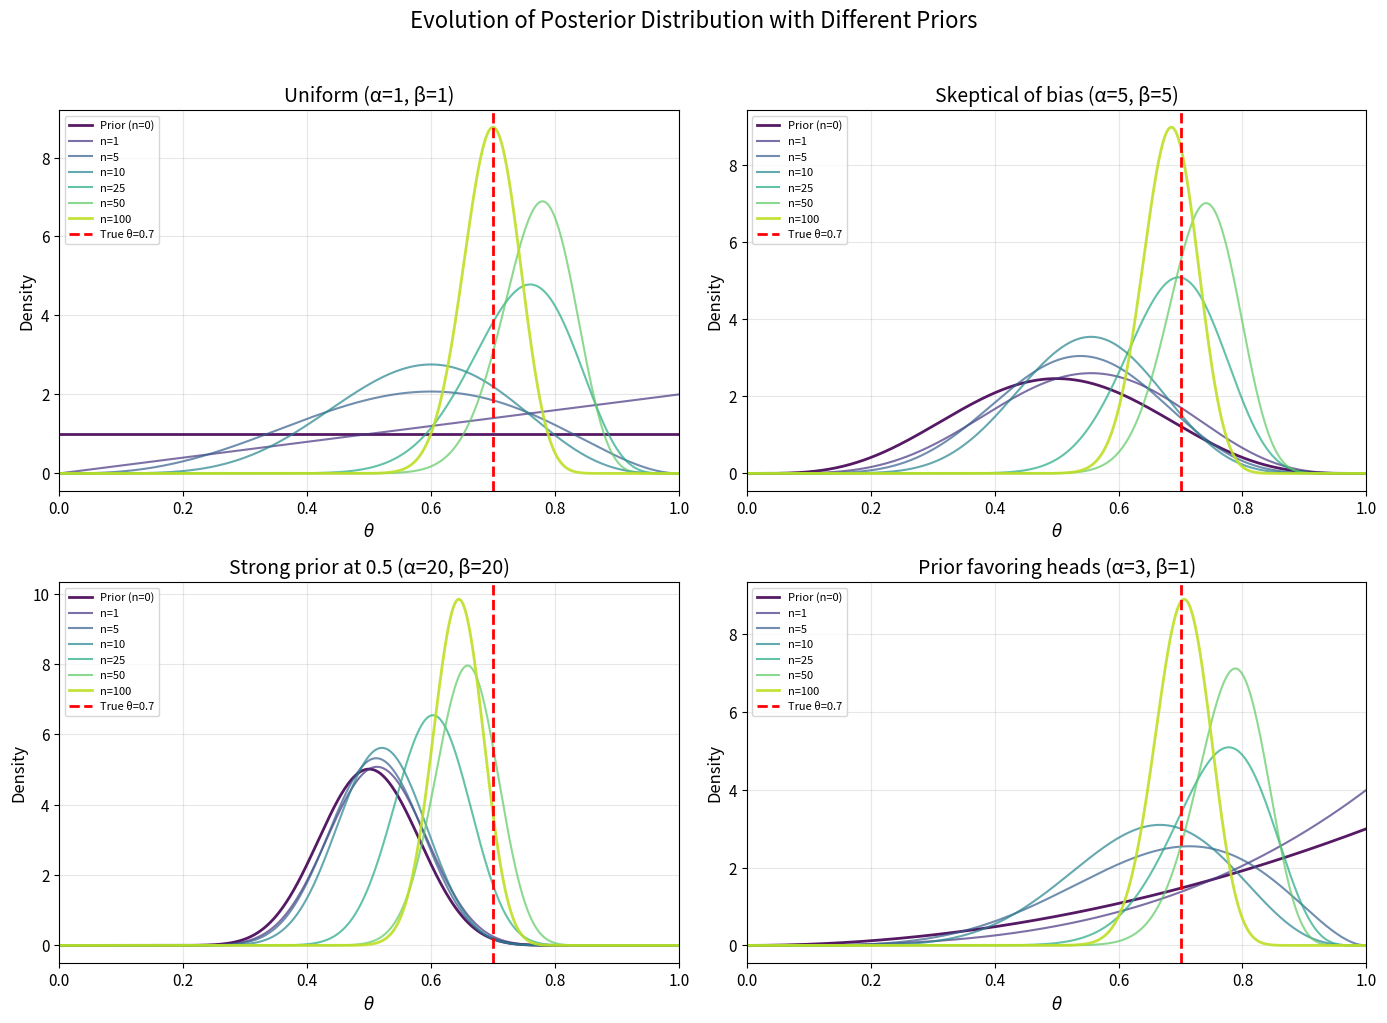
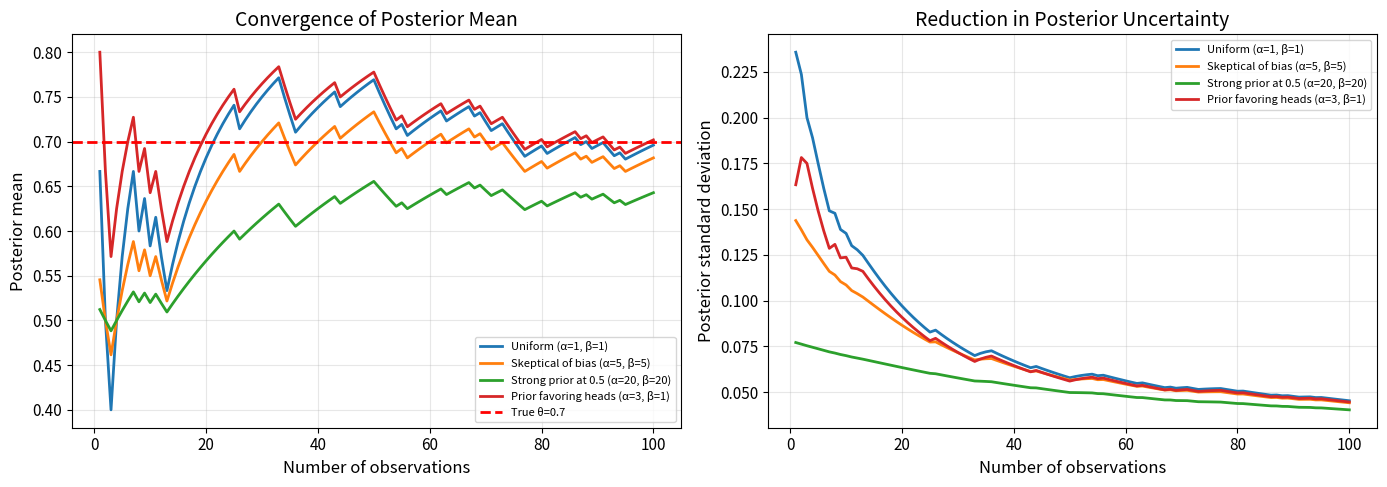

Write Python code to recreate these figures, in order.
import numpy as np
import matplotlib.pyplot as plt
from scipy import stats

# Set random seed for reproducibility
np.random.seed(42)

# Configure plot style
plt.rcParams['figure.figsize'] = (12, 8)
plt.rcParams['font.size'] = 11
plt.rcParams['axes.labelsize'] = 12
plt.rcParams['axes.titlesize'] = 14

def bayesian_update(prior_alpha, prior_beta, n_heads, n_tails):
    """
    Perform Bayesian update for coin flip experiment.
    
    Parameters
    ----------
    prior_alpha : float
        Alpha parameter of Beta prior
    prior_beta : float
        Beta parameter of Beta prior
    n_heads : int
        Number of observed heads
    n_tails : int
        Number of observed tails
    
    Returns
    -------
    posterior_alpha : float
        Alpha parameter of Beta posterior
    posterior_beta : float
        Beta parameter of Beta posterior
    """
    posterior_alpha = prior_alpha + n_heads
    posterior_beta = prior_beta + n_tails
    return posterior_alpha, posterior_beta


def compute_posterior_stats(alpha, beta):
    """
    Compute mean, variance, and credible interval for Beta distribution.
    
    Parameters
    ----------
    alpha : float
        Alpha parameter of Beta distribution
    beta : float
        Beta parameter of Beta distribution
    
    Returns
    -------
    dict
        Dictionary containing mean, variance, and 95% credible interval
    """
    dist = stats.beta(alpha, beta)
    return {
        'mean': dist.mean(),
        'variance': dist.var(),
        'std': dist.std(),
        'ci_95': dist.ppf([0.025, 0.975])
    }

# True probability of heads (unknown to the inference procedure)
theta_true = 0.7

# Total number of flips
n_flips = 100

# Simulate coin flips
flips = np.random.binomial(1, theta_true, n_flips)
cumulative_heads = np.cumsum(flips)
cumulative_tails = np.arange(1, n_flips + 1) - cumulative_heads

print(f"True bias: θ = {theta_true}")
print(f"Total flips: {n_flips}")
print(f"Observed heads: {cumulative_heads[-1]}")
print(f"Observed tails: {cumulative_tails[-1]}")
print(f"Observed proportion: {cumulative_heads[-1]/n_flips:.3f}")

# Define different priors to compare
priors = {
    'Uniform (α=1, β=1)': (1, 1),
    'Skeptical of bias (α=5, β=5)': (5, 5),
    'Strong prior at 0.5 (α=20, β=20)': (20, 20),
    'Prior favoring heads (α=3, β=1)': (3, 1)
}

# Points at which to evaluate posterior
theta_range = np.linspace(0, 1, 1000)

# Observation points for visualization
observation_points = [0, 1, 5, 10, 25, 50, 100]

fig, axes = plt.subplots(2, 2, figsize=(14, 10))
axes = axes.flatten()

colors = plt.cm.viridis(np.linspace(0, 0.9, len(observation_points)))

for idx, (prior_name, (alpha_0, beta_0)) in enumerate(priors.items()):
    ax = axes[idx]
    
    for i, n_obs in enumerate(observation_points):
        if n_obs == 0:
            alpha_n, beta_n = alpha_0, beta_0
            label = f'Prior (n=0)'
        else:
            n_heads = cumulative_heads[n_obs - 1]
            n_tails = cumulative_tails[n_obs - 1]
            alpha_n, beta_n = bayesian_update(alpha_0, beta_0, n_heads, n_tails)
            label = f'n={n_obs}'
        
        posterior = stats.beta(alpha_n, beta_n)
        pdf = posterior.pdf(theta_range)
        
        ax.plot(theta_range, pdf, color=colors[i], 
                linewidth=2 if n_obs in [0, 100] else 1.5,
                alpha=0.9 if n_obs in [0, 100] else 0.7,
                label=label)
    
    ax.axvline(theta_true, color='red', linestyle='--', linewidth=2, 
               label=f'True θ={theta_true}')
    ax.set_xlabel(r'$\theta$')
    ax.set_ylabel('Density')
    ax.set_title(prior_name)
    ax.legend(loc='upper left', fontsize=8)
    ax.set_xlim(0, 1)
    ax.grid(True, alpha=0.3)

plt.suptitle('Evolution of Posterior Distribution with Different Priors', 
             fontsize=16, y=1.02)
plt.tight_layout()
plt.savefig('plot.png', dpi=150, bbox_inches='tight')
plt.show()

print("\nPlot saved to 'plot.png'")

print("Final Posterior Statistics after 100 observations")
print("=" * 70)

total_heads = cumulative_heads[-1]
total_tails = cumulative_tails[-1]

for prior_name, (alpha_0, beta_0) in priors.items():
    alpha_n, beta_n = bayesian_update(alpha_0, beta_0, total_heads, total_tails)
    stats_dict = compute_posterior_stats(alpha_n, beta_n)
    
    print(f"\n{prior_name}")
    print(f"  Posterior parameters: α={alpha_n}, β={beta_n}")
    print(f"  Posterior mean: {stats_dict['mean']:.4f}")
    print(f"  Posterior std: {stats_dict['std']:.4f}")
    print(f"  95% Credible Interval: [{stats_dict['ci_95'][0]:.4f}, {stats_dict['ci_95'][1]:.4f}]")
    print(f"  Contains true θ={theta_true}: {stats_dict['ci_95'][0] <= theta_true <= stats_dict['ci_95'][1]}")

fig, (ax1, ax2) = plt.subplots(1, 2, figsize=(14, 5))

# Plot 1: Posterior mean evolution
n_observations = np.arange(1, n_flips + 1)

for prior_name, (alpha_0, beta_0) in priors.items():
    posterior_means = []
    for n in n_observations:
        alpha_n = alpha_0 + cumulative_heads[n-1]
        beta_n = beta_0 + cumulative_tails[n-1]
        posterior_means.append(alpha_n / (alpha_n + beta_n))
    
    ax1.plot(n_observations, posterior_means, linewidth=2, label=prior_name)

ax1.axhline(theta_true, color='red', linestyle='--', linewidth=2, label=f'True θ={theta_true}')
ax1.set_xlabel('Number of observations')
ax1.set_ylabel('Posterior mean')
ax1.set_title('Convergence of Posterior Mean')
ax1.legend(loc='lower right', fontsize=8)
ax1.grid(True, alpha=0.3)

# Plot 2: Posterior standard deviation evolution
for prior_name, (alpha_0, beta_0) in priors.items():
    posterior_stds = []
    for n in n_observations:
        alpha_n = alpha_0 + cumulative_heads[n-1]
        beta_n = beta_0 + cumulative_tails[n-1]
        var = (alpha_n * beta_n) / ((alpha_n + beta_n)**2 * (alpha_n + beta_n + 1))
        posterior_stds.append(np.sqrt(var))
    
    ax2.plot(n_observations, posterior_stds, linewidth=2, label=prior_name)

ax2.set_xlabel('Number of observations')
ax2.set_ylabel('Posterior standard deviation')
ax2.set_title('Reduction in Posterior Uncertainty')
ax2.legend(loc='upper right', fontsize=8)
ax2.grid(True, alpha=0.3)

plt.tight_layout()
plt.show()